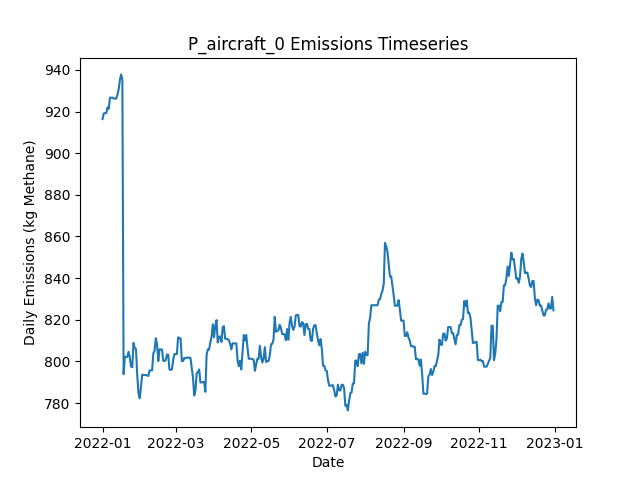

The table this chart was drawn from, first rows:
Date, Daily Emissions (Kg Methane), Daily Mitigable Emissions (Kg Methane), Daily Non-Mitigable Emissions (Kg Methan…, Daily Cost ($), Active Leaks, New Leaks, Leaks Repaired, Leaks Naturally Repaired, Leaks Tagged, Daily Repair Cost ($), Daily Natural Repair Cost ($), aircraft Deployment Cost ($), aircraft Sites flagged for Follow-Up, aircraft Leaks tagged for repair, aircraft Sites Visited, aircraft Travel Time (Minutes), aircraft Survey Time (Minutes), OGI_FU Deployment Cost ($), OGI_FU Sites flagged for Follow-Up, OGI_FU Leaks tagged for repair, OGI_FU Sites Visited, OGI_FU Travel Time (Minutes), OGI_FU Survey Time (Minutes)
2022-01-01, 916.4, 916.4, 0, 250, 332, 333, 0, 1, 0.00000, 0.00000, 200, 250, 0, , 10, 20, 10, 0.00000, , 0, 0, 0, 0
2022-01-02, 919, 919, 0, 0.00000, 333, 1, 0, 0, 0.00000, 0.00000, 0.00000, 0.00000, 0, , 0, 0, 0, 0.00000, , 0, 0, 0, 0
2022-01-03, 919.3, 919.3, 0, 500, 334, 2, 0, 1, 25, 0.00000, 200, 0.00000, 1, , 0, 0, 0, 500, , 25, 1, 30, 120
2022-01-04, 919.3, 919.3, 0, 0.00000, 334, 0, 0, 0, 0.00000, 0.00000, 0.00000, 0.00000, 0, , 0, 0, 0, 0.00000, , 0, 0, 0, 0
2022-01-05, 922, 922, 0, 0.00000, 335, 1, 0, 0, 0.00000, 0.00000, 0.00000, 0.00000, 0, , 0, 0, 0, 0.00000, , 0, 0, 0, 0
2022-01-06, 921.3, 921.3, 0, 0.00000, 335, 2, 0, 2, 0.00000, 0.00000, 400, 0.00000, 0, , 0, 0, 0, 0.00000, , 0, 0, 0, 0
2022-01-07, 926.6, 926.6, 0, 0.00000, 337, 2, 0, 0, 0.00000, 0.00000, 0.00000, 0.00000, 0, , 0, 0, 0, 0.00000, , 0, 0, 0, 0
2022-01-08, 926.6, 926.6, 0, 0.00000, 337, 0, 0, 0, 0.00000, 0.00000, 0.00000, 0.00000, 0, , 0, 0, 0, 0.00000, , 0, 0, 0, 0
2022-01-09, 926.6, 926.6, 0, 0.00000, 337, 0, 0, 0, 0.00000, 0.00000, 0.00000, 0.00000, 0, , 0, 0, 0, 0.00000, , 0, 0, 0, 0
2022-01-10, 926.2, 926.2, 0, 0.00000, 336, 0, 0, 1, 0.00000, 0.00000, 200, 0.00000, 0, , 0, 0, 0, 0.00000, , 0, 0, 0, 0
2022-01-11, 926.2, 926.2, 0, 0.00000, 336, 0, 0, 0, 0.00000, 0.00000, 0.00000, 0.00000, 0, , 0, 0, 0, 0.00000, , 0, 0, 0, 0
2022-01-12, 926.2, 926.2, 0, 0.00000, 336, 0, 0, 0, 0.00000, 0.00000, 0.00000, 0.00000, 0, , 0, 0, 0, 0.00000, , 0, 0, 0, 0
2022-01-13, 928, 928, 0, 0.00000, 336, 1, 0, 1, 0.00000, 0.00000, 200, 0.00000, 0, , 0, 0, 0, 0.00000, , 0, 0, 0, 0
2022-01-14, 930.7, 930.7, 0, 0.00000, 337, 1, 0, 0, 0.00000, 0.00000, 0.00000, 0.00000, 0, , 0, 0, 0, 0.00000, , 0, 0, 0, 0
2022-01-15, 935.1, 935.1, 0, 0.00000, 338, 2, 0, 1, 0.00000, 0.00000, 200, 0.00000, 0, , 0, 0, 0, 0.00000, , 0, 0, 0, 0
2022-01-16, 937.8, 937.8, 0, 0.00000, 339, 1, 0, 0, 0.00000, 0.00000, 0.00000, 0.00000, 0, , 0, 0, 0, 0.00000, , 0, 0, 0, 0
2022-01-17, 935.1, 935.1, 0, 0.00000, 338, 1, 0, 2, 0.00000, 0.00000, 400, 0.00000, 0, , 0, 0, 0, 0.00000, , 0, 0, 0, 0
2022-01-18, 793.9, 793.9, 0, 8200, 296, 0, 41, 1, 0.00000, 8200, 200, 0.00000, 0, , 0, 0, 0, 0.00000, , 0, 0, 0, 0
2022-01-19, 802.2, 802.2, 0, 0.00000, 297, 1, 0, 0, 0.00000, 0.00000, 0.00000, 0.00000, 0, , 0, 0, 0, 0.00000, , 0, 0, 0, 0
2022-01-20, 802.2, 802.2, 0, 0.00000, 297, 0, 0, 0, 0.00000, 0.00000, 0.00000, 0.00000, 0, , 0, 0, 0, 0.00000, , 0, 0, 0, 0
2022-01-21, 802.2, 802.2, 0, 0.00000, 297, 0, 0, 0, 0.00000, 0.00000, 0.00000, 0.00000, 0, , 0, 0, 0, 0.00000, , 0, 0, 0, 0
2022-01-22, 804.6, 804.6, 0, 0.00000, 297, 2, 0, 2, 0.00000, 0.00000, 400, 0.00000, 0, , 0, 0, 0, 0.00000, , 0, 0, 0, 0
2022-01-23, 802, 802, 0, 0.00000, 296, 0, 0, 1, 0.00000, 0.00000, 200, 0.00000, 0, , 0, 0, 0, 0.00000, , 0, 0, 0, 0
2022-01-24, 797.5, 797.5, 0, 0.00000, 295, 0, 0, 1, 0.00000, 0.00000, 200, 0.00000, 0, , 0, 0, 0, 0.00000, , 0, 0, 0, 0
2022-01-25, 797.3, 797.3, 0, 0.00000, 294, 0, 0, 1, 0.00000, 0.00000, 200, 0.00000, 0, , 0, 0, 0, 0.00000, , 0, 0, 0, 0
2022-01-26, 808.9, 808.9, 0, 0.00000, 295, 2, 0, 1, 0.00000, 0.00000, 200, 0.00000, 0, , 0, 0, 0, 0.00000, , 0, 0, 0, 0
2022-01-27, 806.4, 806.4, 0, 0.00000, 295, 1, 0, 1, 0.00000, 0.00000, 200, 0.00000, 0, , 0, 0, 0, 0.00000, , 0, 0, 0, 0
2022-01-28, 806, 806, 0, 0.00000, 294, 0, 0, 1, 0.00000, 0.00000, 200, 0.00000, 0, , 0, 0, 0, 0.00000, , 0, 0, 0, 0
2022-01-29, 793.2, 793.2, 0, 0.00000, 292, 0, 0, 2, 0.00000, 0.00000, 400, 0.00000, 0, , 0, 0, 0, 0.00000, , 0, 0, 0, 0
2022-01-30, 785, 785, 0, 0.00000, 291, 0, 0, 1, 0.00000, 0.00000, 200, 0.00000, 0, , 0, 0, 0, 0.00000, , 0, 0, 0, 0
2022-01-31, 782.3, 782.3, 0, 0.00000, 290, 0, 0, 1, 0.00000, 0.00000, 200, 0.00000, 0, , 0, 0, 0, 0.00000, , 0, 0, 0, 0
2022-02-01, 787.7, 787.7, 0, 0.00000, 292, 2, 0, 0, 0.00000, 0.00000, 0.00000, 0.00000, 0, , 0, 0, 0, 0.00000, , 0, 0, 0, 0
2022-02-02, 793.7, 793.7, 0, 0.00000, 293, 1, 0, 0, 0.00000, 0.00000, 0.00000, 0.00000, 0, , 0, 0, 0, 0.00000, , 0, 0, 0, 0
2022-02-03, 793.5, 793.5, 0, 0.00000, 292, 0, 0, 1, 0.00000, 0.00000, 200, 0.00000, 0, , 0, 0, 0, 0.00000, , 0, 0, 0, 0
2022-02-04, 793.5, 793.5, 0, 0.00000, 292, 0, 0, 0, 0.00000, 0.00000, 0.00000, 0.00000, 0, , 0, 0, 0, 0.00000, , 0, 0, 0, 0
2022-02-05, 793.5, 793.5, 0, 0.00000, 292, 0, 0, 0, 0.00000, 0.00000, 0.00000, 0.00000, 0, , 0, 0, 0, 0.00000, , 0, 0, 0, 0
2022-02-06, 793.2, 793.2, 0, 0.00000, 291, 0, 0, 1, 0.00000, 0.00000, 200, 0.00000, 0, , 0, 0, 0, 0.00000, , 0, 0, 0, 0
2022-02-07, 793, 793, 0, 0.00000, 290, 0, 0, 1, 0.00000, 0.00000, 200, 0.00000, 0, , 0, 0, 0, 0.00000, , 0, 0, 0, 0
2022-02-08, 795.7, 795.7, 0, 0.00000, 291, 2, 0, 1, 0.00000, 0.00000, 200, 0.00000, 0, , 0, 0, 0, 0.00000, , 0, 0, 0, 0
2022-02-09, 795.7, 795.7, 0, 0.00000, 291, 1, 0, 1, 0.00000, 0.00000, 200, 0.00000, 0, , 0, 0, 0, 0.00000, , 0, 0, 0, 0
2022-02-10, 795.7, 795.7, 0, 0.00000, 291, 1, 0, 1, 0.00000, 0.00000, 200, 0.00000, 0, , 0, 0, 0, 0.00000, , 0, 0, 0, 0
2022-02-11, 804, 804, 0, 0.00000, 293, 3, 0, 1, 0.00000, 0.00000, 200, 0.00000, 0, , 0, 0, 0, 0.00000, , 0, 0, 0, 0
2022-02-12, 805.1, 805.1, 0, 0.00000, 293, 1, 0, 1, 0.00000, 0.00000, 200, 0.00000, 0, , 0, 0, 0, 0.00000, , 0, 0, 0, 0
2022-02-13, 811.1, 811.1, 0, 0.00000, 294, 1, 0, 0, 0.00000, 0.00000, 0.00000, 0.00000, 0, , 0, 0, 0, 0.00000, , 0, 0, 0, 0
2022-02-14, 808.4, 808.4, 0, 0.00000, 293, 0, 0, 1, 0.00000, 0.00000, 200, 0.00000, 0, , 0, 0, 0, 0.00000, , 0, 0, 0, 0
2022-02-15, 800.2, 800.2, 0, 0.00000, 292, 0, 0, 1, 0.00000, 0.00000, 200, 0.00000, 0, , 0, 0, 0, 0.00000, , 0, 0, 0, 0
2022-02-16, 805.8, 805.8, 0, 0.00000, 292, 1, 0, 1, 0.00000, 0.00000, 200, 0.00000, 0, , 0, 0, 0, 0.00000, , 0, 0, 0, 0
2022-02-17, 805.8, 805.8, 0, 0.00000, 292, 0, 0, 0, 0.00000, 0.00000, 0.00000, 0.00000, 0, , 0, 0, 0, 0.00000, , 0, 0, 0, 0
2022-02-18, 805.8, 805.8, 0, 0.00000, 292, 0, 0, 0, 0.00000, 0.00000, 0.00000, 0.00000, 0, , 0, 0, 0, 0.00000, , 0, 0, 0, 0
2022-02-19, 800.4, 800.4, 0, 0.00000, 293, 2, 0, 1, 0.00000, 0.00000, 200, 0.00000, 0, , 0, 0, 0, 0.00000, , 0, 0, 0, 0
2022-02-20, 800.2, 800.2, 0, 0.00000, 292, 0, 0, 1, 0.00000, 0.00000, 200, 0.00000, 0, , 0, 0, 0, 0.00000, , 0, 0, 0, 0
2022-02-21, 800.6, 800.6, 0, 0.00000, 292, 2, 0, 2, 0.00000, 0.00000, 400, 0.00000, 0, , 0, 0, 0, 0.00000, , 0, 0, 0, 0
2022-02-22, 803.3, 803.3, 0, 0.00000, 293, 1, 0, 0, 0.00000, 0.00000, 0.00000, 0.00000, 0, , 0, 0, 0, 0.00000, , 0, 0, 0, 0
2022-02-23, 803.3, 803.3, 0, 0.00000, 293, 0, 0, 0, 0.00000, 0.00000, 0.00000, 0.00000, 0, , 0, 0, 0, 0.00000, , 0, 0, 0, 0
2022-02-24, 796.1, 796.1, 0, 0.00000, 291, 0, 0, 2, 0.00000, 0.00000, 400, 0.00000, 0, , 0, 0, 0, 0.00000, , 0, 0, 0, 0
2022-02-25, 795.9, 795.9, 0, 0.00000, 290, 0, 0, 1, 0.00000, 0.00000, 200, 0.00000, 0, , 0, 0, 0, 0.00000, , 0, 0, 0, 0
2022-02-26, 796.1, 796.1, 0, 0.00000, 291, 1, 0, 0, 0.00000, 0.00000, 0.00000, 0.00000, 0, , 0, 0, 0, 0.00000, , 0, 0, 0, 0
2022-02-27, 800.6, 800.6, 0, 0.00000, 292, 1, 0, 0, 0.00000, 0.00000, 0.00000, 0.00000, 0, , 0, 0, 0, 0.00000, , 0, 0, 0, 0
2022-02-28, 803.5, 803.5, 0, 0.00000, 294, 2, 0, 0, 0.00000, 0.00000, 0.00000, 0.00000, 0, , 0, 0, 0, 0.00000, , 0, 0, 0, 0
2022-03-01, 803.5, 803.5, 0, 0.00000, 294, 0, 0, 0, 0.00000, 0.00000, 0.00000, 0.00000, 0, , 0, 0, 0, 0.00000, , 0, 0, 0, 0
... 305 more rows
